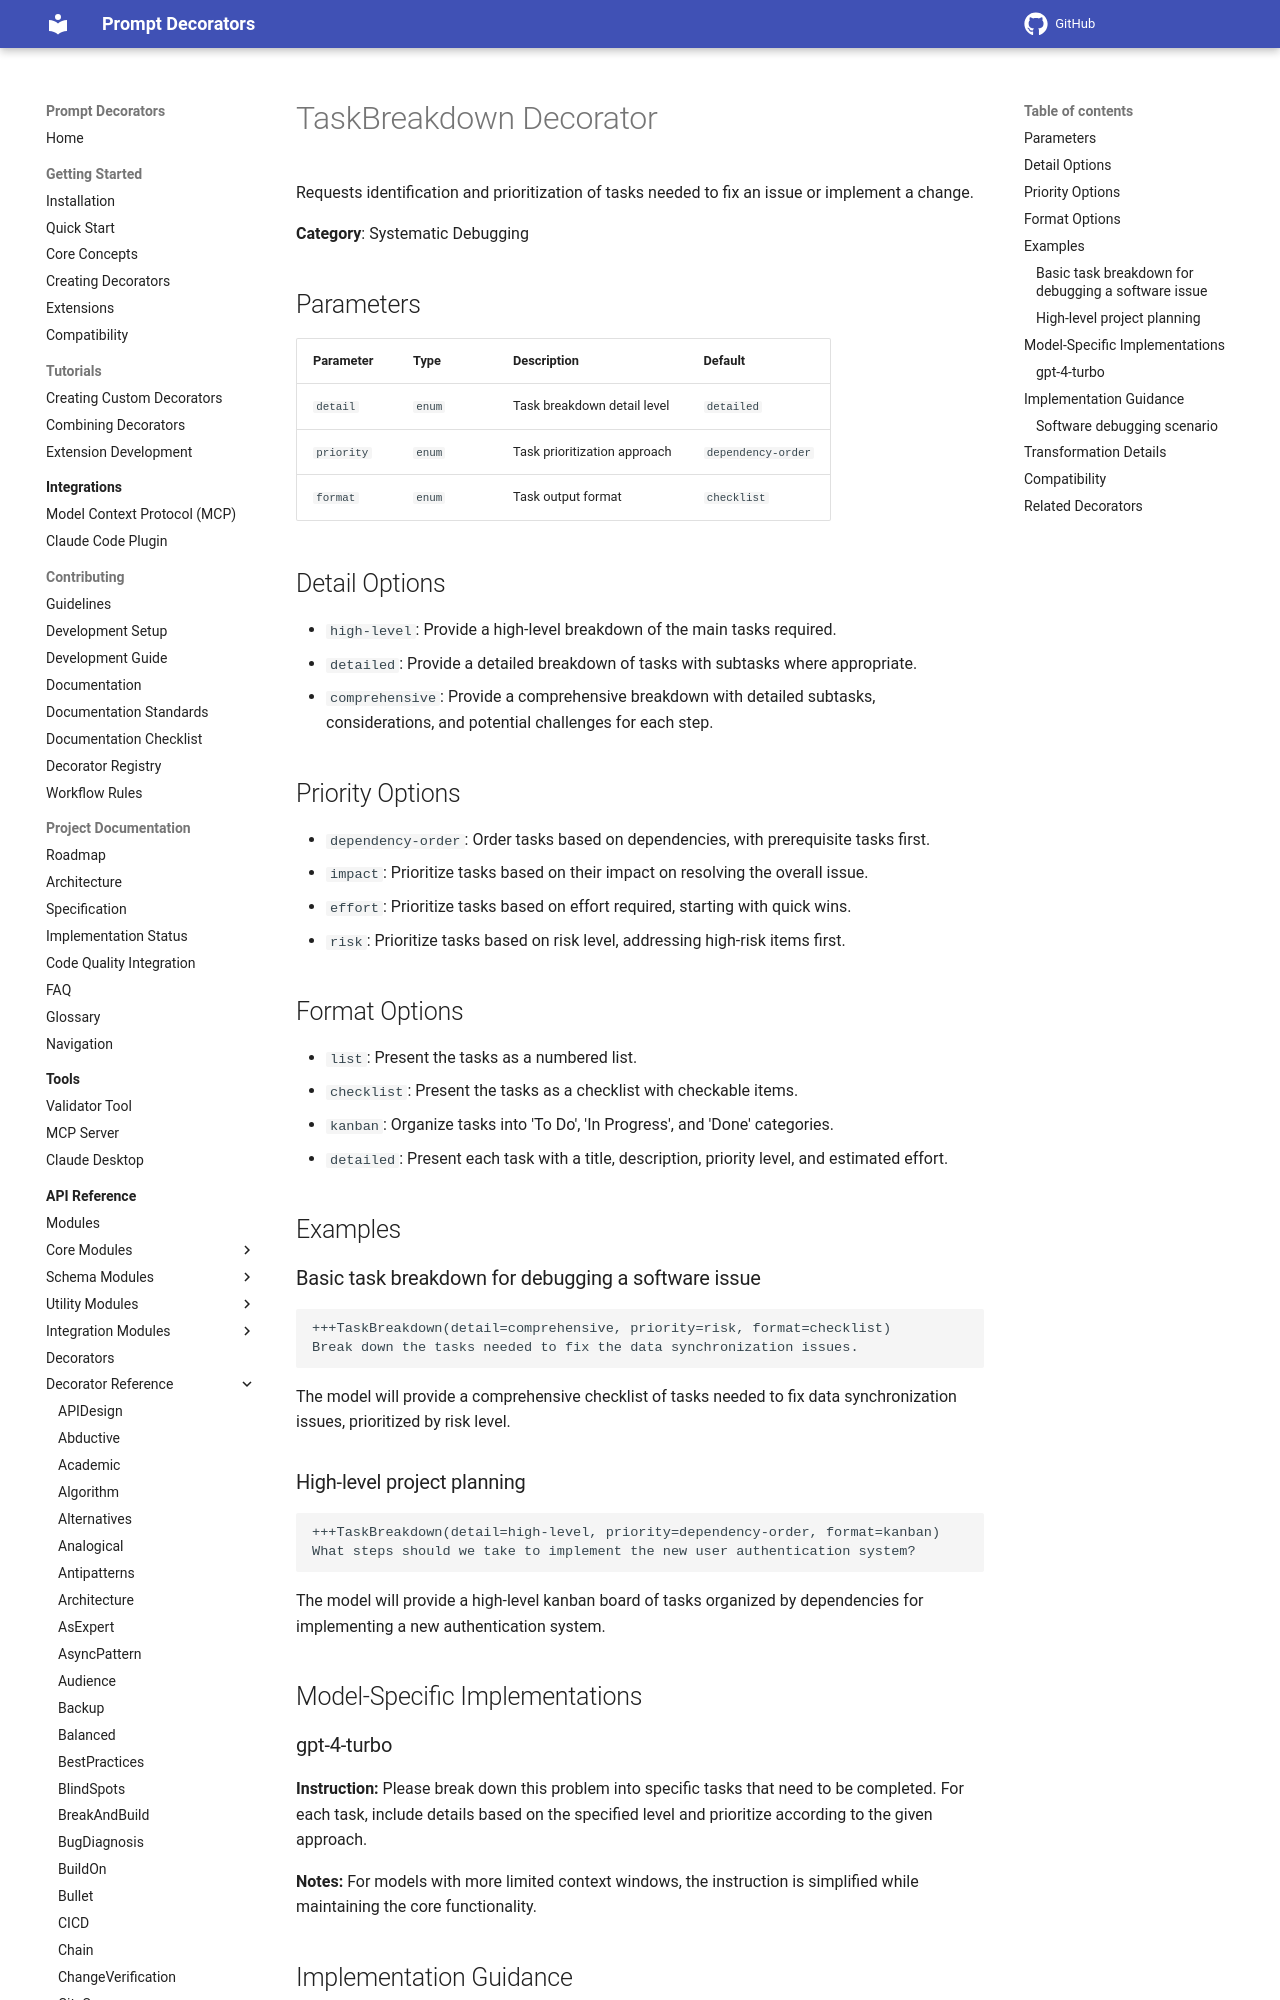

repository: synaptiai/prompt-decorators · page: api/decorators/TaskBreakdown/index.html · generator: mkdocs

# TaskBreakdown Decorator

Requests identification and prioritization of tasks needed to fix an issue or implement a change.

**Category**: Systematic Debugging

## Parameters

| Parameter | Type | Description | Default |
|-----------|------|-------------|--------|
| `detail` | `enum` | Task breakdown detail level | `detailed` |
| `priority` | `enum` | Task prioritization approach | `dependency-order` |
| `format` | `enum` | Task output format | `checklist` |

## Detail Options

- `high-level`: Provide a high-level breakdown of the main tasks required.
- `detailed`: Provide a detailed breakdown of tasks with subtasks where appropriate.
- `comprehensive`: Provide a comprehensive breakdown with detailed subtasks, considerations, and potential challenges for each step.

## Priority Options

- `dependency-order`: Order tasks based on dependencies, with prerequisite tasks first.
- `impact`: Prioritize tasks based on their impact on resolving the overall issue.
- `effort`: Prioritize tasks based on effort required, starting with quick wins.
- `risk`: Prioritize tasks based on risk level, addressing high-risk items first.

## Format Options

- `list`: Present the tasks as a numbered list.
- `checklist`: Present the tasks as a checklist with checkable items.
- `kanban`: Organize tasks into 'To Do', 'In Progress', and 'Done' categories.
- `detailed`: Present each task with a title, description, priority level, and estimated effort.

## Examples

### Basic task breakdown for debugging a software issue

```
+++TaskBreakdown(detail=comprehensive, priority=risk, format=checklist)
Break down the tasks needed to fix the data synchronization issues.
```

The model will provide a comprehensive checklist of tasks needed to fix data synchronization issues, prioritized by risk level.
